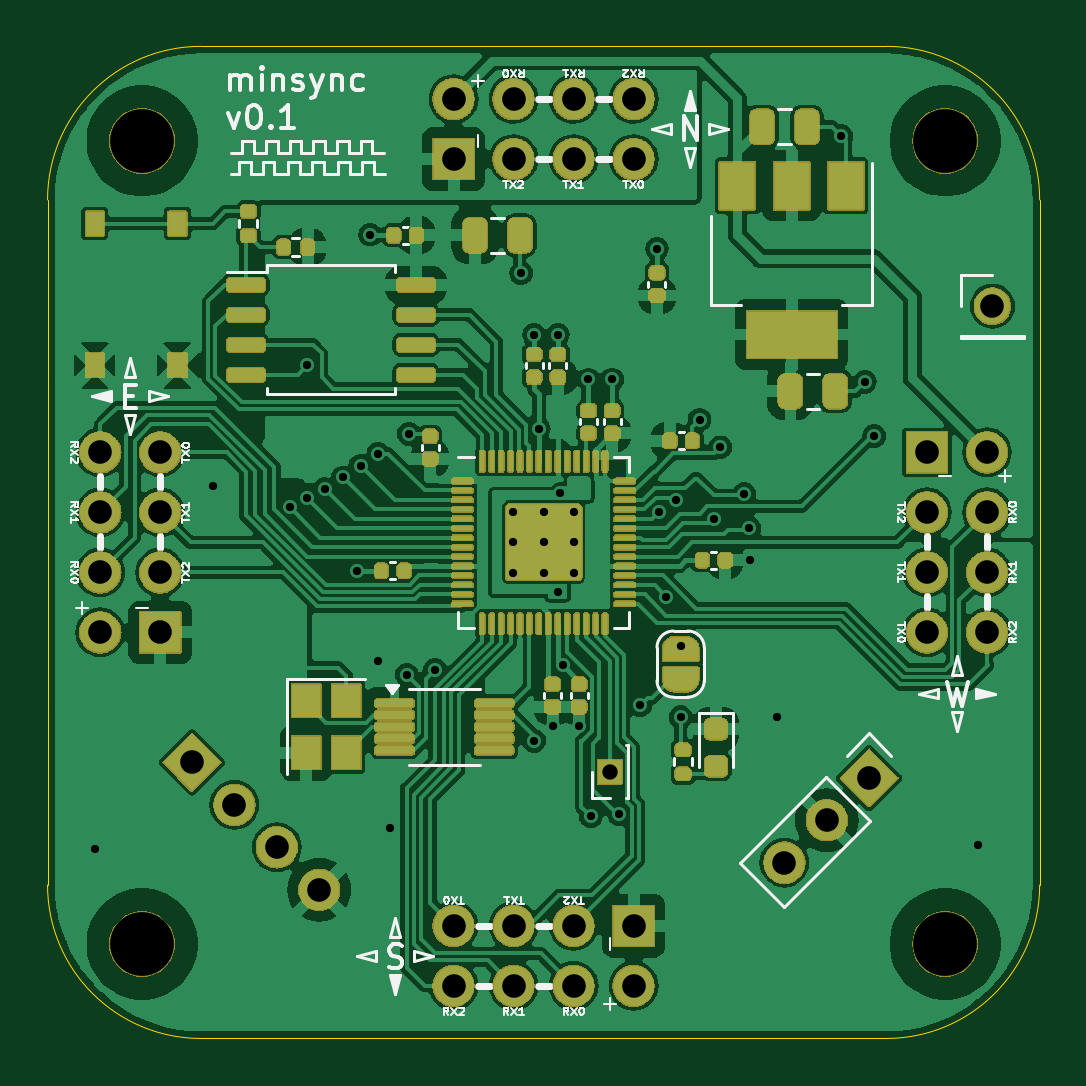
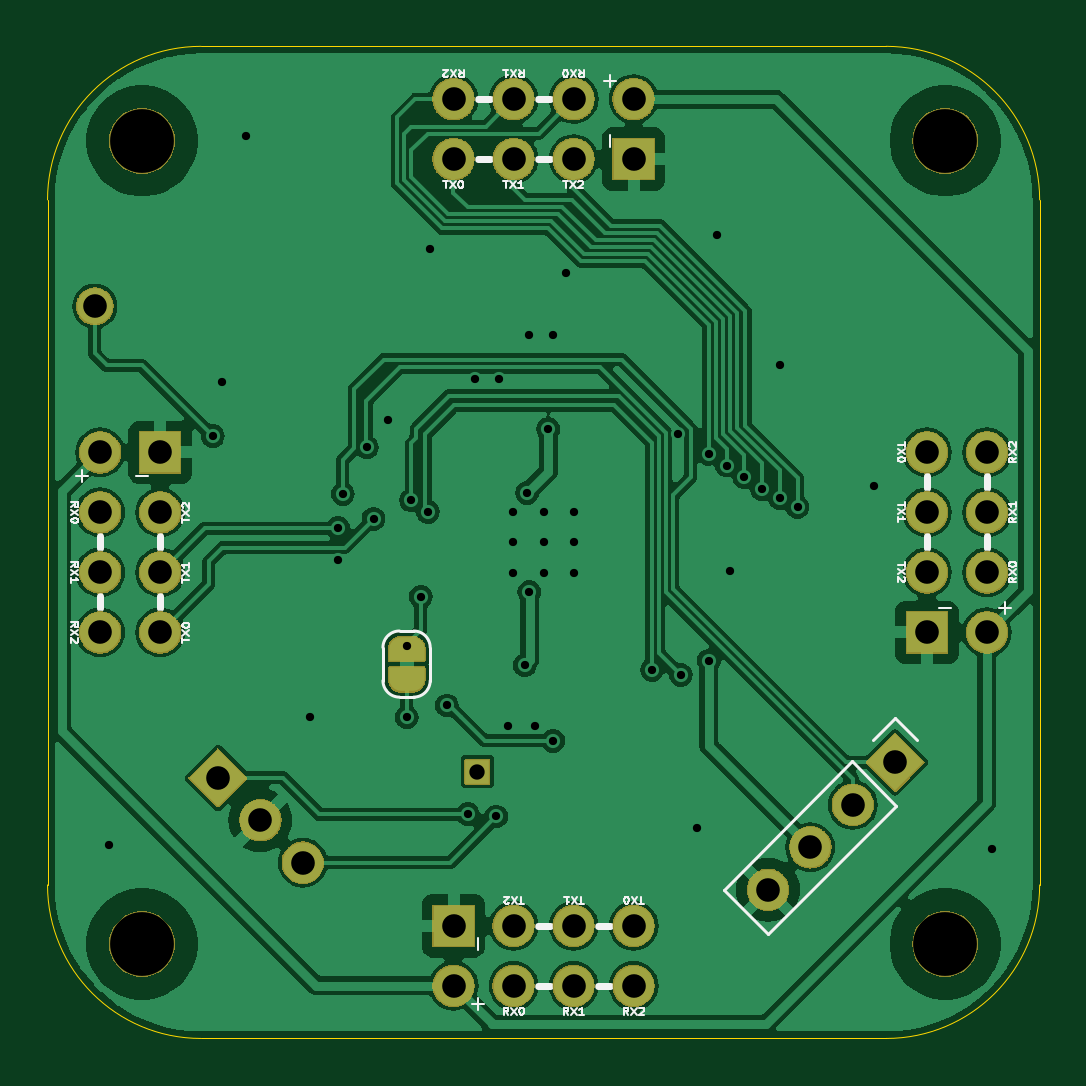
Circuit board: 11 layer files. Board 42.0 x 42.0 mm.
- bottom_copper: RP2040_minimal_r2-B_Cu.gbl (111304 bytes)
- bottom_mask: RP2040_minimal_r2-B_Mask.gbs (115553 bytes)
- paste: RP2040_minimal_r2-B_Paste.gbp (496 bytes)
- bottom_silk: RP2040_minimal_r2-B_Silkscreen.gbo (31809 bytes)
- outline: RP2040_minimal_r2-Edge_Cuts.gm1 (1434 bytes)
- top_copper: RP2040_minimal_r2-F_Cu.gtl (178429 bytes)
- top_mask: RP2040_minimal_r2-F_Mask.gts (189957 bytes)
- paste: RP2040_minimal_r2-F_Paste.gtp (5839 bytes)
- top_silk: RP2040_minimal_r2-F_Silkscreen.gto (51487 bytes)
- drill: RP2040_minimal_r2-NPTH.drl (385 bytes)
- drill: RP2040_minimal_r2-PTH.drl (1928 bytes)

=== bottom_copper: RP2040_minimal_r2-B_Cu.gbl (111304 bytes, source omitted) ===
=== bottom_mask: RP2040_minimal_r2-B_Mask.gbs (115553 bytes, source omitted) ===
=== paste: RP2040_minimal_r2-B_Paste.gbp ===
G04 #@! TF.GenerationSoftware,KiCad,Pcbnew,8.0.7*
G04 #@! TF.CreationDate,2025-01-11T21:46:04+01:00*
G04 #@! TF.ProjectId,RP2040_minimal_r2,52503230-3430-45f6-9d69-6e696d616c5f,REV2*
G04 #@! TF.SameCoordinates,Original*
G04 #@! TF.FileFunction,Paste,Bot*
G04 #@! TF.FilePolarity,Positive*
%FSLAX46Y46*%
G04 Gerber Fmt 4.6, Leading zero omitted, Abs format (unit mm)*
G04 Created by KiCad (PCBNEW 8.0.7) date 2025-01-11 21:46:04*
%MOMM*%
%LPD*%
G01*
G04 APERTURE LIST*
G04 APERTURE END LIST*
M02*

=== bottom_silk: RP2040_minimal_r2-B_Silkscreen.gbo (31809 bytes, source omitted) ===
=== outline: RP2040_minimal_r2-Edge_Cuts.gm1 ===
G04 #@! TF.GenerationSoftware,KiCad,Pcbnew,8.0.6*
G04 #@! TF.CreationDate,2025-01-19T20:24:15+01:00*
G04 #@! TF.ProjectId,RP2040_minimal_r2,52503230-3430-45f6-9d69-6e696d616c5f,REV2*
G04 #@! TF.SameCoordinates,Original*
G04 #@! TF.FileFunction,Profile,NP*
%FSLAX46Y46*%
G04 Gerber Fmt 4.6, Leading zero omitted, Abs format (unit mm)*
G04 Created by KiCad (PCBNEW 8.0.6) date 2025-01-19 20:24:15*
%MOMM*%
%LPD*%
G01*
G04 APERTURE LIST*
G04 #@! TA.AperFunction,Profile*
%ADD10C,0.050000*%
G04 #@! TD*
G04 APERTURE END LIST*
D10*
X107000000Y-79000000D02*
X114500000Y-79000000D01*
X79000000Y-93000000D02*
X79000000Y-85500000D01*
X93000000Y-121000000D02*
X85500000Y-121000000D01*
X107000000Y-79000000D02*
X93000000Y-79000000D01*
X121000000Y-107000000D02*
X121000000Y-114500000D01*
X121000000Y-107000000D02*
X121000000Y-93000000D01*
X107000000Y-121000000D02*
X114500000Y-121000000D01*
X93000000Y-79000000D02*
X85500000Y-79000000D01*
X79000000Y-85500000D02*
G75*
G02*
X85500000Y-79000000I6500000J0D01*
G01*
X85500000Y-121000000D02*
G75*
G02*
X79000000Y-114500000I0J6500000D01*
G01*
X121000000Y-114500000D02*
G75*
G02*
X114500000Y-121000000I-6500000J0D01*
G01*
X121000000Y-93000000D02*
X121000000Y-85500000D01*
X93000000Y-121000000D02*
X107000000Y-121000000D01*
X79000000Y-107000000D02*
X79000000Y-114500000D01*
X79000000Y-93000000D02*
X79000000Y-107000000D01*
X114500000Y-79000000D02*
G75*
G02*
X121000000Y-85500000I0J-6500000D01*
G01*
M02*

=== top_copper: RP2040_minimal_r2-F_Cu.gtl (178429 bytes, source omitted) ===
=== top_mask: RP2040_minimal_r2-F_Mask.gts (189957 bytes, source omitted) ===
=== paste: RP2040_minimal_r2-F_Paste.gtp ===
G04 #@! TF.GenerationSoftware,KiCad,Pcbnew,8.0.6*
G04 #@! TF.CreationDate,2025-01-19T20:24:14+01:00*
G04 #@! TF.ProjectId,RP2040_minimal_r2,52503230-3430-45f6-9d69-6e696d616c5f,REV2*
G04 #@! TF.SameCoordinates,Original*
G04 #@! TF.FileFunction,Paste,Top*
G04 #@! TF.FilePolarity,Positive*
%FSLAX46Y46*%
G04 Gerber Fmt 4.6, Leading zero omitted, Abs format (unit mm)*
G04 Created by KiCad (PCBNEW 8.0.6) date 2025-01-19 20:24:14*
%MOMM*%
%LPD*%
G01*
G04 APERTURE LIST*
G04 Aperture macros list*
%AMRoundRect*
0 Rectangle with rounded corners*
0 $1 Rounding radius*
0 $2 $3 $4 $5 $6 $7 $8 $9 X,Y pos of 4 corners*
0 Add a 4 corners polygon primitive as box body*
4,1,4,$2,$3,$4,$5,$6,$7,$8,$9,$2,$3,0*
0 Add four circle primitives for the rounded corners*
1,1,$1+$1,$2,$3*
1,1,$1+$1,$4,$5*
1,1,$1+$1,$6,$7*
1,1,$1+$1,$8,$9*
0 Add four rect primitives between the rounded corners*
20,1,$1+$1,$2,$3,$4,$5,0*
20,1,$1+$1,$4,$5,$6,$7,0*
20,1,$1+$1,$6,$7,$8,$9,0*
20,1,$1+$1,$8,$9,$2,$3,0*%
G04 Aperture macros list end*
%ADD10RoundRect,0.250000X-0.250000X-0.475000X0.250000X-0.475000X0.250000X0.475000X-0.250000X0.475000X0*%
%ADD11RoundRect,0.140000X0.170000X-0.140000X0.170000X0.140000X-0.170000X0.140000X-0.170000X-0.140000X0*%
%ADD12RoundRect,0.140000X0.140000X0.170000X-0.140000X0.170000X-0.140000X-0.170000X0.140000X-0.170000X0*%
%ADD13RoundRect,0.135000X0.135000X0.185000X-0.135000X0.185000X-0.135000X-0.185000X0.135000X-0.185000X0*%
%ADD14R,1.500000X2.000000*%
%ADD15R,3.800000X2.000000*%
%ADD16RoundRect,0.150000X-0.650000X-0.150000X0.650000X-0.150000X0.650000X0.150000X-0.650000X0.150000X0*%
%ADD17RoundRect,0.135000X0.185000X-0.135000X0.185000X0.135000X-0.185000X0.135000X-0.185000X-0.135000X0*%
%ADD18RoundRect,0.140000X-0.140000X-0.170000X0.140000X-0.170000X0.140000X0.170000X-0.140000X0.170000X0*%
%ADD19RoundRect,0.140000X-0.170000X0.140000X-0.170000X-0.140000X0.170000X-0.140000X0.170000X0.140000X0*%
%ADD20RoundRect,0.250000X-0.292217X-0.292217X0.292217X-0.292217X0.292217X0.292217X-0.292217X0.292217X0*%
%ADD21RoundRect,0.050000X-0.387500X-0.050000X0.387500X-0.050000X0.387500X0.050000X-0.387500X0.050000X0*%
%ADD22RoundRect,0.050000X-0.050000X-0.387500X0.050000X-0.387500X0.050000X0.387500X-0.050000X0.387500X0*%
%ADD23R,1.200000X1.400000*%
%ADD24RoundRect,0.218750X-0.256250X0.218750X-0.256250X-0.218750X0.256250X-0.218750X0.256250X0.218750X0*%
%ADD25R,0.750000X1.000000*%
%ADD26RoundRect,0.087500X-0.725000X-0.087500X0.725000X-0.087500X0.725000X0.087500X-0.725000X0.087500X0*%
G04 APERTURE END LIST*
D10*
X110450000Y-93600000D03*
X112350000Y-93600000D03*
D11*
X102900000Y-95380000D03*
X102900000Y-94420000D03*
X101900000Y-95380000D03*
X101900000Y-94420000D03*
D12*
X94095000Y-101200000D03*
X93135000Y-101200000D03*
X94615000Y-87000000D03*
X93655000Y-87000000D03*
D13*
X90010000Y-87500000D03*
X88990000Y-87500000D03*
D14*
X112800000Y-84900000D03*
X110500000Y-84900000D03*
D15*
X110500000Y-91200000D03*
D14*
X108200000Y-84900000D03*
D16*
X87400000Y-89095000D03*
X87400000Y-90365000D03*
X87400000Y-91635000D03*
X87400000Y-92905000D03*
X94600000Y-92905000D03*
X94600000Y-91635000D03*
X94600000Y-90365000D03*
X94600000Y-89095000D03*
D17*
X87500000Y-87010000D03*
X87500000Y-85990000D03*
D11*
X100600000Y-93000000D03*
X100600000Y-92040000D03*
D18*
X106722500Y-100750000D03*
X107682500Y-100750000D03*
D19*
X100381000Y-106005000D03*
X100381000Y-106965000D03*
X101500000Y-106005000D03*
X101500000Y-106965000D03*
D10*
X109250000Y-82400000D03*
X111150000Y-82400000D03*
D11*
X95200000Y-96460000D03*
X95200000Y-95500000D03*
X104800000Y-89545000D03*
X104800000Y-88585000D03*
D20*
X99362500Y-99362500D03*
X99362500Y-100637500D03*
X100637500Y-99362500D03*
X100637500Y-100637500D03*
D21*
X96562500Y-97400000D03*
X96562500Y-97800000D03*
X96562500Y-98200000D03*
X96562500Y-98600000D03*
X96562500Y-99000000D03*
X96562500Y-99400000D03*
X96562500Y-99800000D03*
X96562500Y-100200000D03*
X96562500Y-100600000D03*
X96562500Y-101000000D03*
X96562500Y-101400000D03*
X96562500Y-101800000D03*
X96562500Y-102200000D03*
X96562500Y-102600000D03*
D22*
X97400000Y-103437500D03*
X97800000Y-103437500D03*
X98200000Y-103437500D03*
X98600000Y-103437500D03*
X99000000Y-103437500D03*
X99400000Y-103437500D03*
X99800000Y-103437500D03*
X100200000Y-103437500D03*
X100600000Y-103437500D03*
X101000000Y-103437500D03*
X101400000Y-103437500D03*
X101800000Y-103437500D03*
X102200000Y-103437500D03*
X102600000Y-103437500D03*
D21*
X103437500Y-102600000D03*
X103437500Y-102200000D03*
X103437500Y-101800000D03*
X103437500Y-101400000D03*
X103437500Y-101000000D03*
X103437500Y-100600000D03*
X103437500Y-100200000D03*
X103437500Y-99800000D03*
X103437500Y-99400000D03*
X103437500Y-99000000D03*
X103437500Y-98600000D03*
X103437500Y-98200000D03*
X103437500Y-97800000D03*
X103437500Y-97400000D03*
D22*
X102600000Y-96562500D03*
X102200000Y-96562500D03*
X101800000Y-96562500D03*
X101400000Y-96562500D03*
X101000000Y-96562500D03*
X100600000Y-96562500D03*
X100200000Y-96562500D03*
X99800000Y-96562500D03*
X99400000Y-96562500D03*
X99000000Y-96562500D03*
X98600000Y-96562500D03*
X98200000Y-96562500D03*
X97800000Y-96562500D03*
X97400000Y-96562500D03*
D11*
X99600000Y-93000000D03*
X99600000Y-92040000D03*
D18*
X105340000Y-95700000D03*
X106300000Y-95700000D03*
D10*
X97100000Y-87000000D03*
X99000000Y-87000000D03*
D23*
X89950000Y-106700000D03*
X89950000Y-108900000D03*
X91650000Y-108900000D03*
X91650000Y-106700000D03*
D24*
X107300000Y-107900000D03*
X107300000Y-109475000D03*
D25*
X81000000Y-92500000D03*
X84500000Y-92500000D03*
X81000000Y-86500000D03*
X84500000Y-86500000D03*
D17*
X105900000Y-109800000D03*
X105900000Y-108780000D03*
D26*
X93687500Y-106800000D03*
X93687500Y-107300000D03*
X93687500Y-107800000D03*
X93687500Y-108300000D03*
X93687500Y-108800000D03*
X97912500Y-108800000D03*
X97912500Y-108300000D03*
X97912500Y-107800000D03*
X97912500Y-107300000D03*
X97912500Y-106800000D03*
M02*

=== top_silk: RP2040_minimal_r2-F_Silkscreen.gto (51487 bytes, source omitted) ===
=== drill: RP2040_minimal_r2-NPTH.drl ===
M48
; DRILL file {KiCad 8.0.6} date 2025-01-19T20:24:40+0100
; FORMAT={-:-/ absolute / metric / decimal}
; #@! TF.CreationDate,2025-01-19T20:24:40+01:00
; #@! TF.GenerationSoftware,Kicad,Pcbnew,8.0.6
; #@! TF.FileFunction,NonPlated,1,2,NPTH
FMAT,2
METRIC
; #@! TA.AperFunction,NonPlated,NPTH,ComponentDrill
T1C2.700
%
G90
G05
T1
X83.0Y-83.0
X83.0Y-117.0
X117.0Y-83.0
X117.0Y-117.0
M30

=== drill: RP2040_minimal_r2-PTH.drl ===
M48
; DRILL file {KiCad 8.0.6} date 2025-01-19T20:24:40+0100
; FORMAT={-:-/ absolute / metric / decimal}
; #@! TF.CreationDate,2025-01-19T20:24:40+01:00
; #@! TF.GenerationSoftware,Kicad,Pcbnew,8.0.6
; #@! TF.FileFunction,Plated,1,2,PTH
FMAT,2
METRIC
; #@! TA.AperFunction,Plated,PTH,ViaDrill
T1C0.350
; #@! TA.AperFunction,Plated,PTH,ComponentDrill
T2C0.350
; #@! TA.AperFunction,Plated,PTH,ComponentDrill
T3C0.650
; #@! TA.AperFunction,Plated,PTH,ComponentDrill
T4C1.000
%
G90
G05
T1
X81.0Y-113.0
X86.0Y-97.6
X89.25Y-98.5
X90.0Y-92.5
X90.0Y-98.13
X90.75Y-97.75
X91.5Y-97.25
X92.1Y-101.2
X92.25Y-96.75
X92.65Y-86.97
X93.0Y-96.25
X93.0Y-105.0
X93.5Y-112.1
X94.2Y-105.6
X94.3Y-95.4
X95.4Y-105.4
X99.05Y-88.6
X99.6Y-91.205
X99.6Y-108.4
X99.8Y-95.2
X100.381Y-107.782
X100.6Y-102.1
X100.6Y-91.205
X100.7Y-97.9
X100.8Y-105.2
X101.5Y-107.782
X101.9Y-93.1
X102.0Y-111.6
X102.9Y-93.1
X103.2Y-111.5
X104.1Y-106.9
X104.8Y-87.57
X104.9Y-98.7
X105.2Y-102.3
X105.6Y-98.225
X105.8Y-104.4
X105.8Y-107.4
X106.6Y-94.8
X107.2Y-99.0
X107.481Y-95.976
X108.5Y-97.95
X108.7Y-99.4
X108.718Y-100.75
X109.9Y-107.4
X112.6Y-82.8
X113.6Y-93.2
X114.0Y-95.5
X118.4Y-112.8
T2
X98.725Y-98.725
X98.725Y-100.0
X98.725Y-101.275
X100.0Y-98.725
X100.0Y-100.0
X100.0Y-101.275
X101.275Y-98.725
X101.275Y-100.0
X101.275Y-101.275
T3
X102.8Y-109.7
T4
X81.23Y-96.19
X81.23Y-98.73
X81.23Y-101.27
X81.23Y-103.81
X83.77Y-96.19
X83.77Y-98.73
X83.77Y-101.27
X83.77Y-103.81
X85.113Y-109.313
X86.909Y-111.109
X88.705Y-112.905
X90.501Y-114.701
X96.19Y-81.23
X96.19Y-83.77
X96.19Y-116.23
X96.19Y-118.77
X98.73Y-81.23
X98.73Y-83.77
X98.73Y-116.23
X98.73Y-118.77
X101.27Y-81.23
X101.27Y-83.77
X101.27Y-116.23
X101.27Y-118.77
X103.81Y-81.23
X103.81Y-83.77
X103.81Y-116.23
X103.81Y-118.77
X110.193Y-113.557
X111.989Y-111.761
X113.785Y-109.965
X116.23Y-96.19
X116.23Y-98.73
X116.23Y-101.27
X116.23Y-103.81
X118.77Y-96.19
X118.77Y-98.73
X118.77Y-101.27
X118.77Y-103.81
X119.0Y-90.0
M30
